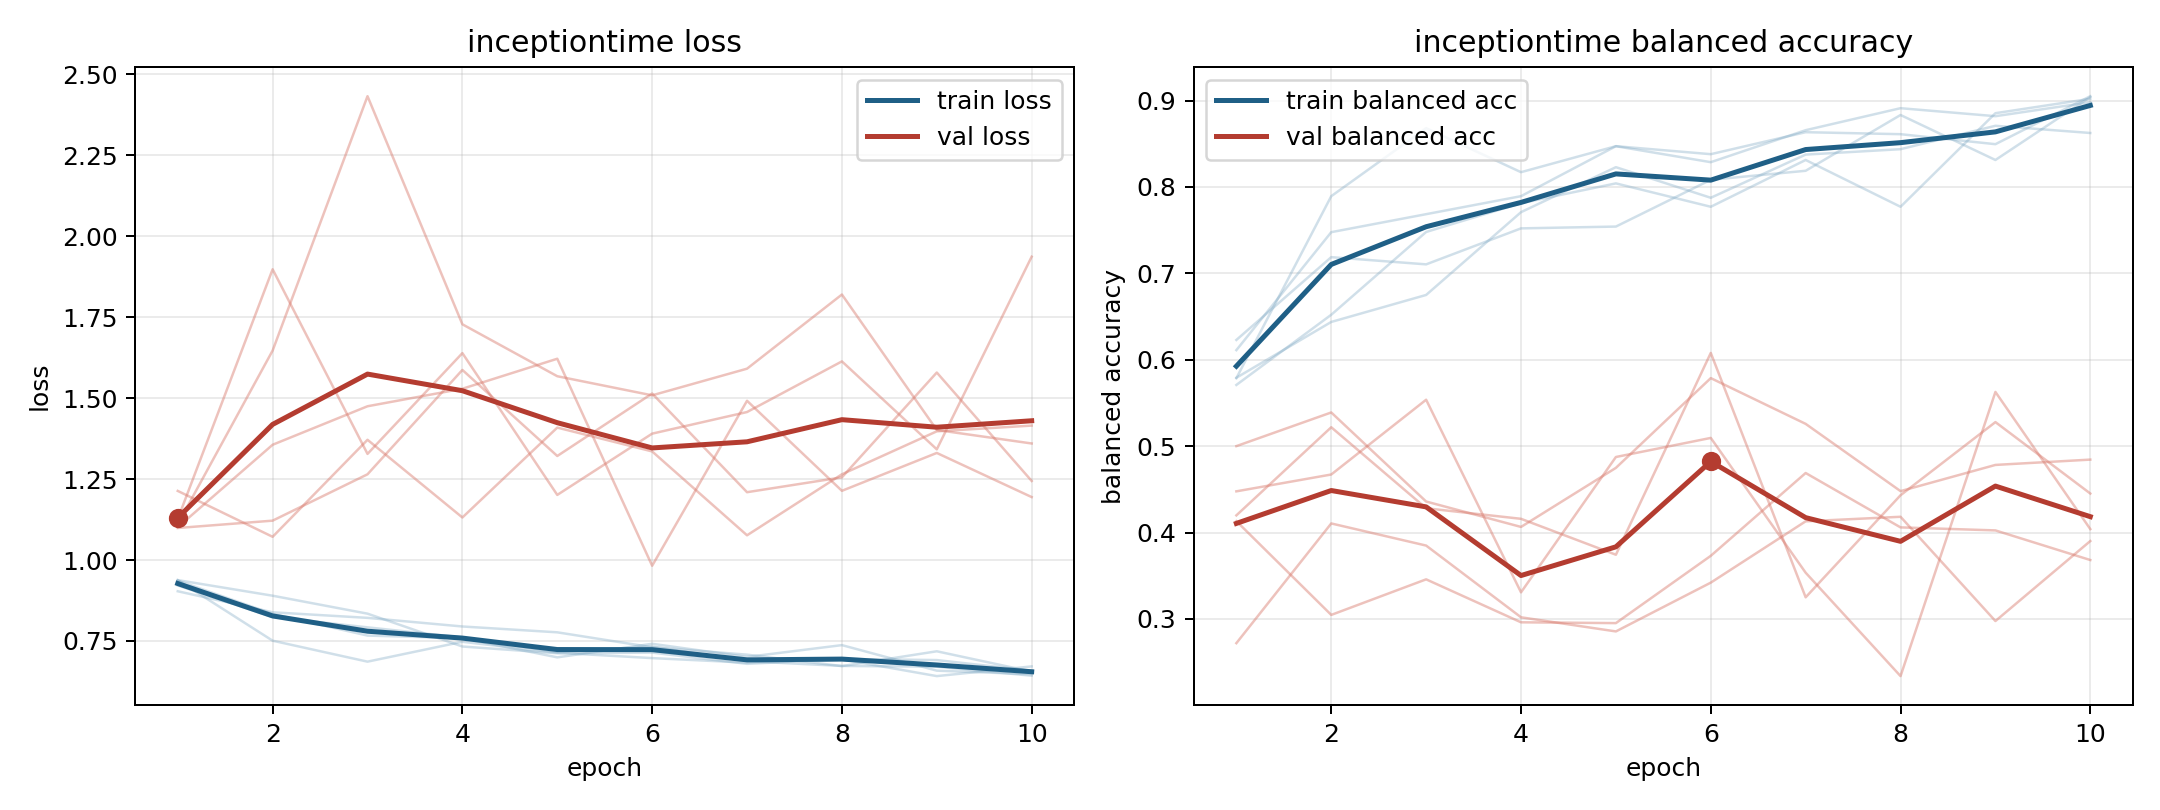

Values plotted in this chart, from the file beside it:
model, fold, epoch, train_loss, train_balanced_accuracy, val_loss, val_balanced_accuracy
inceptiontime, 1, 1, 0.9215, 0.6111, 1.127, 0.4477
inceptiontime, 1, 2, 0.8239, 0.7477, 1.898, 0.4672
inceptiontime, 1, 3, 0.7921, 0.7685, 1.328, 0.5537
inceptiontime, 1, 4, 0.7608, 0.7894, 1.639, 0.3307
inceptiontime, 1, 5, 0.716, 0.8472, 1.201, 0.4874
inceptiontime, 1, 6, 0.733, 0.8287, 1.39, 0.5095
inceptiontime, 1, 7, 0.6874, 0.8657, 1.457, 0.3535
inceptiontime, 1, 8, 0.673, 0.8912, 1.614, 0.2338
inceptiontime, 1, 9, 0.6705, 0.8819, 1.342, 0.5627
inceptiontime, 1, 10, 0.6428, 0.8981, 1.937, 0.4039
inceptiontime, 2, 1, 0.9363, 0.5708, 1.101, 0.4198
inceptiontime, 2, 2, 0.8337, 0.6521, 1.356, 0.5218
inceptiontime, 2, 3, 0.7667, 0.7479, 1.475, 0.4281
inceptiontime, 2, 4, 0.7586, 0.7812, 1.529, 0.4159
inceptiontime, 2, 5, 0.6994, 0.8042, 1.622, 0.3743
inceptiontime, 2, 6, 0.7413, 0.7771, 0.9824, 0.6079
inceptiontime, 2, 7, 0.7007, 0.8312, 1.492, 0.325
inceptiontime, 2, 8, 0.7372, 0.7771, 1.214, 0.4431
inceptiontime, 2, 9, 0.6584, 0.8854, 1.331, 0.5278
inceptiontime, 2, 10, 0.6473, 0.9021, 1.194, 0.4451
inceptiontime, 3, 1, 0.9379, 0.5787, 1.111, 0.4132
inceptiontime, 3, 2, 0.7509, 0.7894, 1.647, 0.3046
inceptiontime, 3, 3, 0.6861, 0.8681, 2.433, 0.3458
inceptiontime, 3, 4, 0.7476, 0.8171, 1.728, 0.2961
inceptiontime, 3, 5, 0.7136, 0.8472, 1.568, 0.2951
inceptiontime, 3, 6, 0.6971, 0.838, 1.509, 0.373
inceptiontime, 3, 7, 0.6831, 0.8634, 1.591, 0.4689
inceptiontime, 3, 8, 0.6945, 0.8611, 1.82, 0.4059
inceptiontime, 3, 9, 0.6911, 0.8495, 1.402, 0.4024
inceptiontime, 3, 10, 0.6582, 0.9051, 1.36, 0.3681
inceptiontime, 4, 1, 0.938, 0.5792, 1.213, 0.5
inceptiontime, 4, 2, 0.8898, 0.6438, 1.072, 0.539
inceptiontime, 4, 3, 0.8344, 0.675, 1.371, 0.4359
inceptiontime, 4, 4, 0.7329, 0.7708, 1.131, 0.4065
inceptiontime, 4, 5, 0.7121, 0.8229, 1.409, 0.4748
inceptiontime, 4, 6, 0.7141, 0.7875, 1.335, 0.5787
inceptiontime, 4, 7, 0.6795, 0.8375, 1.076, 0.5258
inceptiontime, 4, 8, 0.6932, 0.8438, 1.265, 0.4479
inceptiontime, 4, 9, 0.6415, 0.8708, 1.398, 0.4782
inceptiontime, 4, 10, 0.6715, 0.8625, 1.415, 0.4844
inceptiontime, 5, 1, 0.9036, 0.6229, 1.099, 0.2719
inceptiontime, 5, 2, 0.8386, 0.7188, 1.122, 0.4105
inceptiontime, 5, 3, 0.8214, 0.7104, 1.265, 0.3849
inceptiontime, 5, 4, 0.7948, 0.7521, 1.587, 0.3019
inceptiontime, 5, 5, 0.7767, 0.7542, 1.321, 0.2855
inceptiontime, 5, 6, 0.7306, 0.8083, 1.514, 0.342
inceptiontime, 5, 7, 0.7077, 0.8187, 1.21, 0.413
inceptiontime, 5, 8, 0.6724, 0.8833, 1.255, 0.4182
inceptiontime, 5, 9, 0.7182, 0.8312, 1.579, 0.2975
inceptiontime, 5, 10, 0.6553, 0.9042, 1.244, 0.3901
